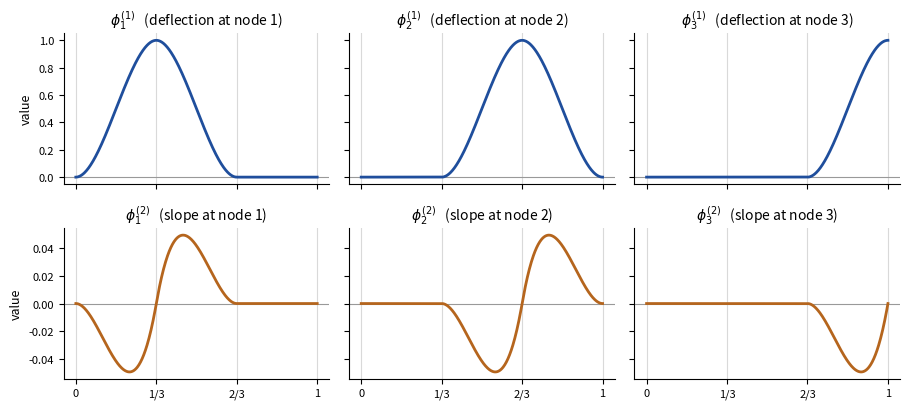

Python code for this plot:
"""Plot the six CG(3) basis functions for a 3-element cantilever mesh."""
import numpy as np, matplotlib
matplotlib.use("Agg")
import matplotlib.pyplot as plt

NE = 3; h = 1.0/NE; xs = np.array([i*h for i in range(NE+1)])

def phi(node, kind, x):
    j = node
    if xs[j-1] <= x <= xs[j]:
        t = (x-xs[j-1])/h; d = x-xs[j-1]
        return (3*t**2-2*t**3) if kind == 1 else (-d**2/h + d**3/h**2)
    if j+1 <= NE and xs[j] <= x <= xs[j+1]:
        s = (x-xs[j+1])/(-h); d = x-xs[j+1]
        return (3*s**2-2*s**3) if kind == 1 else (d**2/h + d**3/h**2)
    return 0.0

X = np.linspace(0, 1, 601)
fig, ax = plt.subplots(2, 3, figsize=(9.2, 4.2), sharex=True, sharey="row")
for k in (1, 2):
    for n in (1, 2, 3):
        a = ax[k-1][n-1]
        Y = [phi(n, k, x) for x in X]
        a.axhline(0, color="0.6", lw=0.8)
        for xv in xs:
            a.axvline(xv, color="0.85", lw=0.8, zorder=0)
        a.plot(X, Y, lw=2.0, color=("#1f4e9c" if k == 1 else "#b5651d"))
        a.set_title(r"$\phi_%d^{(%d)}$   (%s at node %d)"
                    % (n, k, "deflection" if k == 1 else "slope", n), fontsize=10)
        a.set_xticks(xs); a.set_xticklabels(["0", "1/3", "2/3", "1"], fontsize=8)
        a.tick_params(labelsize=8)
        a.spines[["top", "right"]].set_visible(False)
ax[0][0].set_ylabel("value", fontsize=9)
ax[1][0].set_ylabel("value", fontsize=9)
fig.tight_layout()
fig.savefig("three_elem_basis.pdf")
print("wrote three_elem_basis.pdf")
